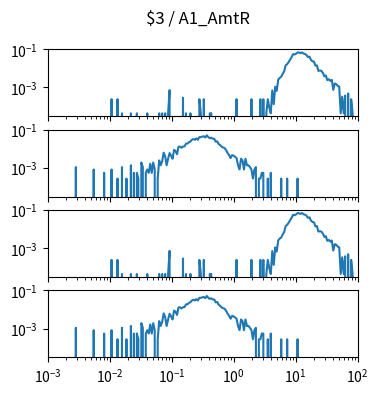

This chart was generated by the following Python code: (Note: this script raises an exception after producing the figure.)
import matplotlib.pyplot as plt
import numpy as np

num_plots = 4

fig, ax = plt.subplots(num_plots, 1, sharex=True, sharey=True)
fig.set_size_inches(4, 1*num_plots)

fig.suptitle("$3 / A1_AmtR")

for a in ax:
    a.set_xscale('log')
    a.set_yscale('log')
    a.set_xlim(1.000000e-03, 1.000000e+02)

ax[0].plot([1.000000e-03,1.056818e-03,1.116863e-03,1.180321e-03,1.247384e-03,1.318257e-03,1.393157e-03,1.472313e-03,1.555966e-03,1.644372e-03,1.737801e-03,1.836538e-03,1.940886e-03,2.051162e-03,2.167704e-03,2.290868e-03,2.421029e-03,2.558586e-03,2.703958e-03,2.857591e-03,3.019952e-03,3.191538e-03,3.372873e-03,3.564511e-03,3.767038e-03,3.981072e-03,4.207266e-03,4.446313e-03,4.698941e-03,4.965923e-03,5.248075e-03,5.546257e-03,5.861382e-03,6.194411e-03,6.546362e-03,6.918310e-03,7.311391e-03,7.726806e-03,8.165824e-03,8.629785e-03,9.120108e-03,9.638290e-03,1.018591e-02,1.076465e-02,1.137627e-02,1.202264e-02,1.270574e-02,1.342765e-02,1.419058e-02,1.499685e-02,1.584893e-02,1.674943e-02,1.770109e-02,1.870682e-02,1.976970e-02,2.089296e-02,2.208005e-02,2.333458e-02,2.466039e-02,2.606154e-02,2.754229e-02,2.910717e-02,3.076097e-02,3.250873e-02,3.435579e-02,3.630781e-02,3.837072e-02,4.055085e-02,4.285485e-02,4.528976e-02,4.786301e-02,5.058247e-02,5.345644e-02,5.649370e-02,5.970353e-02,6.309573e-02,6.668068e-02,7.046931e-02,7.447320e-02,7.870458e-02,8.317638e-02,8.790225e-02,9.289664e-02,9.817479e-02,1.037528e-01,1.096478e-01,1.158777e-01,1.224616e-01,1.294196e-01,1.367729e-01,1.445440e-01,1.527566e-01,1.614359e-01,1.706082e-01,1.803018e-01,1.905461e-01,2.013724e-01,2.128139e-01,2.249055e-01,2.376840e-01,2.511886e-01,2.654606e-01,2.805434e-01,2.964831e-01,3.133286e-01,3.311311e-01,3.499452e-01,3.698282e-01,3.908409e-01,4.130475e-01,4.365158e-01,4.613176e-01,4.875285e-01,5.152286e-01,5.445027e-01,5.754399e-01,6.081350e-01,6.426877e-01,6.792036e-01,7.177943e-01,7.585776e-01,8.016781e-01,8.472274e-01,8.953648e-01,9.462372e-01,1.000000e+00,1.056818e+00,1.116863e+00,1.180321e+00,1.247384e+00,1.318257e+00,1.393157e+00,1.472313e+00,1.555966e+00,1.644372e+00,1.737801e+00,1.836538e+00,1.940886e+00,2.051162e+00,2.167704e+00,2.290868e+00,2.421029e+00,2.558586e+00,2.703958e+00,2.857591e+00,3.019952e+00,3.191538e+00,3.372873e+00,3.564511e+00,3.767038e+00,3.981072e+00,4.207266e+00,4.446313e+00,4.698941e+00,4.965923e+00,5.248075e+00,5.546257e+00,5.861382e+00,6.194411e+00,6.546362e+00,6.918310e+00,7.311391e+00,7.726806e+00,8.165824e+00,8.629785e+00,9.120108e+00,9.638290e+00,1.018591e+01,1.076465e+01,1.137627e+01,1.202264e+01,1.270574e+01,1.342765e+01,1.419058e+01,1.499685e+01,1.584893e+01,1.674943e+01,1.770109e+01,1.870682e+01,1.976970e+01,2.089296e+01,2.208005e+01,2.333458e+01,2.466039e+01,2.606154e+01,2.754229e+01,2.910717e+01,3.076097e+01,3.250873e+01,3.435579e+01,3.630781e+01,3.837072e+01,4.055085e+01,4.285485e+01,4.528976e+01,4.786301e+01,5.058247e+01,5.345644e+01,5.649370e+01,5.970353e+01,6.309573e+01,6.668068e+01,7.046931e+01,7.447320e+01,7.870458e+01,8.317638e+01,8.790225e+01,9.289664e+01,9.817479e+01,1.037528e+02,1.096478e+02,1.158777e+02,1.224616e+02,1.294196e+02,1.367729e+02,1.445440e+02,1.527566e+02,1.614359e+02,1.706082e+02,1.803018e+02,1.905461e+02,2.013724e+02,2.128139e+02,2.249055e+02,2.376840e+02,2.511886e+02,2.654606e+02,2.805434e+02,2.964831e+02,3.133286e+02,3.311311e+02,3.499452e+02,3.698282e+02,3.908409e+02,4.130475e+02,4.365158e+02,4.613176e+02,4.875285e+02,5.152286e+02,5.445027e+02,5.754399e+02,6.081350e+02,6.426877e+02,6.792036e+02,7.177943e+02,7.585776e+02,8.016781e+02,8.472274e+02,8.953648e+02,9.462372e+02,], [0.000000e+00,0.000000e+00,0.000000e+00,0.000000e+00,0.000000e+00,0.000000e+00,0.000000e+00,0.000000e+00,0.000000e+00,0.000000e+00,0.000000e+00,0.000000e+00,0.000000e+00,0.000000e+00,0.000000e+00,0.000000e+00,0.000000e+00,0.000000e+00,0.000000e+00,0.000000e+00,0.000000e+00,0.000000e+00,0.000000e+00,0.000000e+00,0.000000e+00,0.000000e+00,0.000000e+00,0.000000e+00,0.000000e+00,0.000000e+00,0.000000e+00,0.000000e+00,0.000000e+00,0.000000e+00,0.000000e+00,0.000000e+00,0.000000e+00,0.000000e+00,0.000000e+00,0.000000e+00,0.000000e+00,0.000000e+00,0.000000e+00,2.419721e-04,0.000000e+00,0.000000e+00,0.000000e+00,2.419721e-04,0.000000e+00,0.000000e+00,4.396804e-05,0.000000e+00,0.000000e+00,0.000000e+00,0.000000e+00,0.000000e+00,4.396804e-05,0.000000e+00,0.000000e+00,0.000000e+00,4.396804e-05,0.000000e+00,0.000000e+00,0.000000e+00,0.000000e+00,0.000000e+00,0.000000e+00,4.396804e-05,0.000000e+00,0.000000e+00,0.000000e+00,0.000000e+00,0.000000e+00,0.000000e+00,0.000000e+00,4.396804e-05,0.000000e+00,4.396804e-05,0.000000e+00,4.396804e-05,0.000000e+00,4.396804e-05,7.259163e-04,0.000000e+00,0.000000e+00,0.000000e+00,0.000000e+00,0.000000e+00,0.000000e+00,0.000000e+00,0.000000e+00,2.859402e-04,0.000000e+00,4.396804e-05,0.000000e+00,0.000000e+00,4.396804e-05,0.000000e+00,0.000000e+00,0.000000e+00,0.000000e+00,0.000000e+00,2.419721e-04,4.396804e-05,0.000000e+00,2.419721e-04,0.000000e+00,0.000000e+00,0.000000e+00,4.396804e-05,4.396804e-05,0.000000e+00,0.000000e+00,0.000000e+00,0.000000e+00,0.000000e+00,0.000000e+00,0.000000e+00,0.000000e+00,0.000000e+00,0.000000e+00,0.000000e+00,0.000000e+00,0.000000e+00,0.000000e+00,0.000000e+00,0.000000e+00,2.419721e-04,0.000000e+00,0.000000e+00,0.000000e+00,0.000000e+00,0.000000e+00,0.000000e+00,0.000000e+00,0.000000e+00,0.000000e+00,2.419721e-04,0.000000e+00,0.000000e+00,0.000000e+00,0.000000e+00,0.000000e+00,2.419721e-04,0.000000e+00,2.419721e-04,0.000000e+00,4.396804e-05,2.419721e-04,8.793608e-05,4.396804e-05,7.037844e-04,1.319041e-04,1.099793e-03,6.598164e-04,2.573461e-03,3.189310e-03,3.628990e-03,5.212431e-03,7.037844e-03,1.455993e-02,1.682502e-02,2.168571e-02,2.942852e-02,3.945856e-02,5.657189e-02,5.423921e-02,5.973966e-02,6.926332e-02,6.904378e-02,6.345717e-02,6.957228e-02,6.075181e-02,5.747575e-02,5.096463e-02,3.935086e-02,4.185822e-02,2.804486e-02,2.382156e-02,2.278816e-02,1.409960e-02,1.449531e-02,7.412608e-03,7.808616e-03,7.456576e-03,5.872839e-03,3.871258e-03,4.267266e-03,2.419425e-03,2.727497e-03,2.199585e-03,2.507657e-03,7.477525e-04,1.627705e-03,1.495801e-03,1.209861e-03,1.099793e-03,4.396804e-05,3.299082e-04,4.396804e-05,3.738762e-04,0.000000e+00,4.839442e-04,0.000000e+00,2.419721e-04,4.396804e-05,0.000000e+00,0.000000e+00,0.000000e+00,0.000000e+00,0.000000e+00,0.000000e+00,4.396804e-05,0.000000e+00,0.000000e+00,0.000000e+00,0.000000e+00,0.000000e+00,0.000000e+00,0.000000e+00,0.000000e+00,0.000000e+00,0.000000e+00,0.000000e+00,0.000000e+00,0.000000e+00,0.000000e+00,0.000000e+00,0.000000e+00,0.000000e+00,0.000000e+00,0.000000e+00,0.000000e+00,0.000000e+00,0.000000e+00,0.000000e+00,0.000000e+00,0.000000e+00,0.000000e+00,0.000000e+00,0.000000e+00,0.000000e+00,0.000000e+00,0.000000e+00,0.000000e+00,0.000000e+00,0.000000e+00,0.000000e+00,0.000000e+00,0.000000e+00,])
ax[1].plot([1.000000e-03,1.056818e-03,1.116863e-03,1.180321e-03,1.247384e-03,1.318257e-03,1.393157e-03,1.472313e-03,1.555966e-03,1.644372e-03,1.737801e-03,1.836538e-03,1.940886e-03,2.051162e-03,2.167704e-03,2.290868e-03,2.421029e-03,2.558586e-03,2.703958e-03,2.857591e-03,3.019952e-03,3.191538e-03,3.372873e-03,3.564511e-03,3.767038e-03,3.981072e-03,4.207266e-03,4.446313e-03,4.698941e-03,4.965923e-03,5.248075e-03,5.546257e-03,5.861382e-03,6.194411e-03,6.546362e-03,6.918310e-03,7.311391e-03,7.726806e-03,8.165824e-03,8.629785e-03,9.120108e-03,9.638290e-03,1.018591e-02,1.076465e-02,1.137627e-02,1.202264e-02,1.270574e-02,1.342765e-02,1.419058e-02,1.499685e-02,1.584893e-02,1.674943e-02,1.770109e-02,1.870682e-02,1.976970e-02,2.089296e-02,2.208005e-02,2.333458e-02,2.466039e-02,2.606154e-02,2.754229e-02,2.910717e-02,3.076097e-02,3.250873e-02,3.435579e-02,3.630781e-02,3.837072e-02,4.055085e-02,4.285485e-02,4.528976e-02,4.786301e-02,5.058247e-02,5.345644e-02,5.649370e-02,5.970353e-02,6.309573e-02,6.668068e-02,7.046931e-02,7.447320e-02,7.870458e-02,8.317638e-02,8.790225e-02,9.289664e-02,9.817479e-02,1.037528e-01,1.096478e-01,1.158777e-01,1.224616e-01,1.294196e-01,1.367729e-01,1.445440e-01,1.527566e-01,1.614359e-01,1.706082e-01,1.803018e-01,1.905461e-01,2.013724e-01,2.128139e-01,2.249055e-01,2.376840e-01,2.511886e-01,2.654606e-01,2.805434e-01,2.964831e-01,3.133286e-01,3.311311e-01,3.499452e-01,3.698282e-01,3.908409e-01,4.130475e-01,4.365158e-01,4.613176e-01,4.875285e-01,5.152286e-01,5.445027e-01,5.754399e-01,6.081350e-01,6.426877e-01,6.792036e-01,7.177943e-01,7.585776e-01,8.016781e-01,8.472274e-01,8.953648e-01,9.462372e-01,1.000000e+00,1.056818e+00,1.116863e+00,1.180321e+00,1.247384e+00,1.318257e+00,1.393157e+00,1.472313e+00,1.555966e+00,1.644372e+00,1.737801e+00,1.836538e+00,1.940886e+00,2.051162e+00,2.167704e+00,2.290868e+00,2.421029e+00,2.558586e+00,2.703958e+00,2.857591e+00,3.019952e+00,3.191538e+00,3.372873e+00,3.564511e+00,3.767038e+00,3.981072e+00,4.207266e+00,4.446313e+00,4.698941e+00,4.965923e+00,5.248075e+00,5.546257e+00,5.861382e+00,6.194411e+00,6.546362e+00,6.918310e+00,7.311391e+00,7.726806e+00,8.165824e+00,8.629785e+00,9.120108e+00,9.638290e+00,1.018591e+01,1.076465e+01,1.137627e+01,1.202264e+01,1.270574e+01,1.342765e+01,1.419058e+01,1.499685e+01,1.584893e+01,1.674943e+01,1.770109e+01,1.870682e+01,1.976970e+01,2.089296e+01,2.208005e+01,2.333458e+01,2.466039e+01,2.606154e+01,2.754229e+01,2.910717e+01,3.076097e+01,3.250873e+01,3.435579e+01,3.630781e+01,3.837072e+01,4.055085e+01,4.285485e+01,4.528976e+01,4.786301e+01,5.058247e+01,5.345644e+01,5.649370e+01,5.970353e+01,6.309573e+01,6.668068e+01,7.046931e+01,7.447320e+01,7.870458e+01,8.317638e+01,8.790225e+01,9.289664e+01,9.817479e+01,1.037528e+02,1.096478e+02,1.158777e+02,1.224616e+02,1.294196e+02,1.367729e+02,1.445440e+02,1.527566e+02,1.614359e+02,1.706082e+02,1.803018e+02,1.905461e+02,2.013724e+02,2.128139e+02,2.249055e+02,2.376840e+02,2.511886e+02,2.654606e+02,2.805434e+02,2.964831e+02,3.133286e+02,3.311311e+02,3.499452e+02,3.698282e+02,3.908409e+02,4.130475e+02,4.365158e+02,4.613176e+02,4.875285e+02,5.152286e+02,5.445027e+02,5.754399e+02,6.081350e+02,6.426877e+02,6.792036e+02,7.177943e+02,7.585776e+02,8.016781e+02,8.472274e+02,8.953648e+02,9.462372e+02,], [0.000000e+00,0.000000e+00,0.000000e+00,0.000000e+00,0.000000e+00,0.000000e+00,0.000000e+00,0.000000e+00,0.000000e+00,0.000000e+00,0.000000e+00,0.000000e+00,0.000000e+00,0.000000e+00,0.000000e+00,0.000000e+00,0.000000e+00,0.000000e+00,0.000000e+00,1.089621e-03,0.000000e+00,0.000000e+00,0.000000e+00,0.000000e+00,0.000000e+00,0.000000e+00,0.000000e+00,0.000000e+00,0.000000e+00,0.000000e+00,0.000000e+00,8.172160e-04,0.000000e+00,0.000000e+00,0.000000e+00,0.000000e+00,0.000000e+00,0.000000e+00,5.448107e-04,0.000000e+00,0.000000e+00,0.000000e+00,0.000000e+00,8.172160e-04,0.000000e+00,0.000000e+00,0.000000e+00,2.724053e-04,0.000000e+00,0.000000e+00,1.089621e-03,0.000000e+00,0.000000e+00,2.724053e-04,0.000000e+00,0.000000e+00,1.362027e-03,0.000000e+00,5.448107e-04,0.000000e+00,5.448107e-04,2.724053e-04,0.000000e+00,1.906837e-03,1.089621e-03,0.000000e+00,5.448107e-04,8.172160e-04,5.448107e-04,1.634432e-03,5.448107e-04,1.906837e-03,8.172160e-04,0.000000e+00,2.724053e-04,2.451648e-03,1.362027e-03,2.179243e-03,6.265323e-03,4.086080e-03,1.362027e-03,2.996459e-03,5.992917e-03,4.358485e-03,2.996459e-03,8.716971e-03,7.627349e-03,5.175701e-03,1.280305e-02,1.307546e-02,1.144102e-02,1.307546e-02,1.334786e-02,1.852356e-02,1.879597e-02,2.206483e-02,2.424408e-02,2.996459e-02,3.241624e-02,2.969218e-02,3.541269e-02,2.969218e-02,4.086080e-02,4.086080e-02,4.385726e-02,4.549169e-02,3.922637e-02,5.148461e-02,4.140561e-02,3.595750e-02,3.840915e-02,3.377826e-02,3.377826e-02,2.369926e-02,2.478889e-02,1.770635e-02,1.552710e-02,1.280305e-02,1.171343e-02,1.089621e-02,8.444566e-03,5.992917e-03,4.630891e-03,3.268864e-03,4.630891e-03,4.358485e-03,3.813675e-03,3.268864e-03,1.362027e-03,8.172160e-04,2.996459e-03,2.451648e-03,8.172160e-04,2.996459e-03,1.362027e-03,1.362027e-03,1.089621e-03,8.172160e-04,2.724053e-04,8.172160e-04,1.089621e-03,0.000000e+00,2.724053e-04,2.724053e-04,5.448107e-04,5.448107e-04,0.000000e+00,0.000000e+00,2.724053e-04,0.000000e+00,5.448107e-04,0.000000e+00,0.000000e+00,0.000000e+00,0.000000e+00,0.000000e+00,0.000000e+00,2.724053e-04,0.000000e+00,0.000000e+00,0.000000e+00,2.724053e-04,0.000000e+00,0.000000e+00,0.000000e+00,0.000000e+00,0.000000e+00,0.000000e+00,2.724053e-04,0.000000e+00,0.000000e+00,0.000000e+00,0.000000e+00,0.000000e+00,0.000000e+00,0.000000e+00,0.000000e+00,0.000000e+00,0.000000e+00,0.000000e+00,0.000000e+00,0.000000e+00,0.000000e+00,0.000000e+00,0.000000e+00,0.000000e+00,0.000000e+00,0.000000e+00,0.000000e+00,0.000000e+00,0.000000e+00,0.000000e+00,0.000000e+00,0.000000e+00,0.000000e+00,0.000000e+00,0.000000e+00,0.000000e+00,0.000000e+00,0.000000e+00,0.000000e+00,0.000000e+00,0.000000e+00,0.000000e+00,0.000000e+00,0.000000e+00,0.000000e+00,0.000000e+00,0.000000e+00,0.000000e+00,0.000000e+00,0.000000e+00,0.000000e+00,0.000000e+00,0.000000e+00,0.000000e+00,0.000000e+00,0.000000e+00,0.000000e+00,0.000000e+00,0.000000e+00,0.000000e+00,0.000000e+00,0.000000e+00,0.000000e+00,0.000000e+00,0.000000e+00,0.000000e+00,0.000000e+00,0.000000e+00,0.000000e+00,0.000000e+00,0.000000e+00,0.000000e+00,0.000000e+00,0.000000e+00,0.000000e+00,0.000000e+00,0.000000e+00,0.000000e+00,0.000000e+00,0.000000e+00,0.000000e+00,0.000000e+00,0.000000e+00,0.000000e+00,0.000000e+00,0.000000e+00,0.000000e+00,0.000000e+00,])
ax[2].plot([1.000000e-03,1.056818e-03,1.116863e-03,1.180321e-03,1.247384e-03,1.318257e-03,1.393157e-03,1.472313e-03,1.555966e-03,1.644372e-03,1.737801e-03,1.836538e-03,1.940886e-03,2.051162e-03,2.167704e-03,2.290868e-03,2.421029e-03,2.558586e-03,2.703958e-03,2.857591e-03,3.019952e-03,3.191538e-03,3.372873e-03,3.564511e-03,3.767038e-03,3.981072e-03,4.207266e-03,4.446313e-03,4.698941e-03,4.965923e-03,5.248075e-03,5.546257e-03,5.861382e-03,6.194411e-03,6.546362e-03,6.918310e-03,7.311391e-03,7.726806e-03,8.165824e-03,8.629785e-03,9.120108e-03,9.638290e-03,1.018591e-02,1.076465e-02,1.137627e-02,1.202264e-02,1.270574e-02,1.342765e-02,1.419058e-02,1.499685e-02,1.584893e-02,1.674943e-02,1.770109e-02,1.870682e-02,1.976970e-02,2.089296e-02,2.208005e-02,2.333458e-02,2.466039e-02,2.606154e-02,2.754229e-02,2.910717e-02,3.076097e-02,3.250873e-02,3.435579e-02,3.630781e-02,3.837072e-02,4.055085e-02,4.285485e-02,4.528976e-02,4.786301e-02,5.058247e-02,5.345644e-02,5.649370e-02,5.970353e-02,6.309573e-02,6.668068e-02,7.046931e-02,7.447320e-02,7.870458e-02,8.317638e-02,8.790225e-02,9.289664e-02,9.817479e-02,1.037528e-01,1.096478e-01,1.158777e-01,1.224616e-01,1.294196e-01,1.367729e-01,1.445440e-01,1.527566e-01,1.614359e-01,1.706082e-01,1.803018e-01,1.905461e-01,2.013724e-01,2.128139e-01,2.249055e-01,2.376840e-01,2.511886e-01,2.654606e-01,2.805434e-01,2.964831e-01,3.133286e-01,3.311311e-01,3.499452e-01,3.698282e-01,3.908409e-01,4.130475e-01,4.365158e-01,4.613176e-01,4.875285e-01,5.152286e-01,5.445027e-01,5.754399e-01,6.081350e-01,6.426877e-01,6.792036e-01,7.177943e-01,7.585776e-01,8.016781e-01,8.472274e-01,8.953648e-01,9.462372e-01,1.000000e+00,1.056818e+00,1.116863e+00,1.180321e+00,1.247384e+00,1.318257e+00,1.393157e+00,1.472313e+00,1.555966e+00,1.644372e+00,1.737801e+00,1.836538e+00,1.940886e+00,2.051162e+00,2.167704e+00,2.290868e+00,2.421029e+00,2.558586e+00,2.703958e+00,2.857591e+00,3.019952e+00,3.191538e+00,3.372873e+00,3.564511e+00,3.767038e+00,3.981072e+00,4.207266e+00,4.446313e+00,4.698941e+00,4.965923e+00,5.248075e+00,5.546257e+00,5.861382e+00,6.194411e+00,6.546362e+00,6.918310e+00,7.311391e+00,7.726806e+00,8.165824e+00,8.629785e+00,9.120108e+00,9.638290e+00,1.018591e+01,1.076465e+01,1.137627e+01,1.202264e+01,1.270574e+01,1.342765e+01,1.419058e+01,1.499685e+01,1.584893e+01,1.674943e+01,1.770109e+01,1.870682e+01,1.976970e+01,2.089296e+01,2.208005e+01,2.333458e+01,2.466039e+01,2.606154e+01,2.754229e+01,2.910717e+01,3.076097e+01,3.250873e+01,3.435579e+01,3.630781e+01,3.837072e+01,4.055085e+01,4.285485e+01,4.528976e+01,4.786301e+01,5.058247e+01,5.345644e+01,5.649370e+01,5.970353e+01,6.309573e+01,6.668068e+01,7.046931e+01,7.447320e+01,7.870458e+01,8.317638e+01,8.790225e+01,9.289664e+01,9.817479e+01,1.037528e+02,1.096478e+02,1.158777e+02,1.224616e+02,1.294196e+02,1.367729e+02,1.445440e+02,1.527566e+02,1.614359e+02,1.706082e+02,1.803018e+02,1.905461e+02,2.013724e+02,2.128139e+02,2.249055e+02,2.376840e+02,2.511886e+02,2.654606e+02,2.805434e+02,2.964831e+02,3.133286e+02,3.311311e+02,3.499452e+02,3.698282e+02,3.908409e+02,4.130475e+02,4.365158e+02,4.613176e+02,4.875285e+02,5.152286e+02,5.445027e+02,5.754399e+02,6.081350e+02,6.426877e+02,6.792036e+02,7.177943e+02,7.585776e+02,8.016781e+02,8.472274e+02,8.953648e+02,9.462372e+02,], [0.000000e+00,0.000000e+00,0.000000e+00,0.000000e+00,0.000000e+00,0.000000e+00,0.000000e+00,0.000000e+00,0.000000e+00,0.000000e+00,0.000000e+00,0.000000e+00,0.000000e+00,0.000000e+00,0.000000e+00,0.000000e+00,0.000000e+00,0.000000e+00,0.000000e+00,0.000000e+00,0.000000e+00,0.000000e+00,0.000000e+00,0.000000e+00,0.000000e+00,0.000000e+00,0.000000e+00,0.000000e+00,0.000000e+00,0.000000e+00,0.000000e+00,0.000000e+00,0.000000e+00,0.000000e+00,0.000000e+00,0.000000e+00,0.000000e+00,0.000000e+00,0.000000e+00,0.000000e+00,0.000000e+00,0.000000e+00,0.000000e+00,2.419721e-04,0.000000e+00,0.000000e+00,0.000000e+00,2.419721e-04,0.000000e+00,0.000000e+00,4.396804e-05,0.000000e+00,0.000000e+00,0.000000e+00,0.000000e+00,0.000000e+00,4.396804e-05,0.000000e+00,0.000000e+00,0.000000e+00,4.396804e-05,0.000000e+00,0.000000e+00,0.000000e+00,0.000000e+00,0.000000e+00,0.000000e+00,4.396804e-05,0.000000e+00,0.000000e+00,0.000000e+00,0.000000e+00,0.000000e+00,0.000000e+00,0.000000e+00,4.396804e-05,0.000000e+00,4.396804e-05,0.000000e+00,4.396804e-05,0.000000e+00,4.396804e-05,7.259163e-04,0.000000e+00,0.000000e+00,0.000000e+00,0.000000e+00,0.000000e+00,0.000000e+00,0.000000e+00,0.000000e+00,2.859402e-04,0.000000e+00,4.396804e-05,0.000000e+00,0.000000e+00,4.396804e-05,0.000000e+00,0.000000e+00,0.000000e+00,0.000000e+00,0.000000e+00,2.419721e-04,4.396804e-05,0.000000e+00,2.419721e-04,0.000000e+00,0.000000e+00,0.000000e+00,4.396804e-05,4.396804e-05,0.000000e+00,0.000000e+00,0.000000e+00,0.000000e+00,0.000000e+00,0.000000e+00,0.000000e+00,0.000000e+00,0.000000e+00,0.000000e+00,0.000000e+00,0.000000e+00,0.000000e+00,0.000000e+00,0.000000e+00,0.000000e+00,2.419721e-04,0.000000e+00,0.000000e+00,0.000000e+00,0.000000e+00,0.000000e+00,0.000000e+00,0.000000e+00,0.000000e+00,0.000000e+00,2.419721e-04,0.000000e+00,0.000000e+00,0.000000e+00,0.000000e+00,0.000000e+00,2.419721e-04,0.000000e+00,2.419721e-04,0.000000e+00,4.396804e-05,2.419721e-04,8.793608e-05,4.396804e-05,7.037844e-04,1.319041e-04,1.099793e-03,6.598164e-04,2.573461e-03,3.189310e-03,3.628990e-03,5.212431e-03,7.037844e-03,1.455993e-02,1.682502e-02,2.168571e-02,2.942852e-02,3.945856e-02,5.657189e-02,5.423921e-02,5.973966e-02,6.926332e-02,6.904378e-02,6.345717e-02,6.957228e-02,6.075181e-02,5.747575e-02,5.096463e-02,3.935086e-02,4.185822e-02,2.804486e-02,2.382156e-02,2.278816e-02,1.409960e-02,1.449531e-02,7.412608e-03,7.808616e-03,7.456576e-03,5.872839e-03,3.871258e-03,4.267266e-03,2.419425e-03,2.727497e-03,2.199585e-03,2.507657e-03,7.477525e-04,1.627705e-03,1.495801e-03,1.209861e-03,1.099793e-03,4.396804e-05,3.299082e-04,4.396804e-05,3.738762e-04,0.000000e+00,4.839442e-04,0.000000e+00,2.419721e-04,4.396804e-05,0.000000e+00,0.000000e+00,0.000000e+00,0.000000e+00,0.000000e+00,0.000000e+00,4.396804e-05,0.000000e+00,0.000000e+00,0.000000e+00,0.000000e+00,0.000000e+00,0.000000e+00,0.000000e+00,0.000000e+00,0.000000e+00,0.000000e+00,0.000000e+00,0.000000e+00,0.000000e+00,0.000000e+00,0.000000e+00,0.000000e+00,0.000000e+00,0.000000e+00,0.000000e+00,0.000000e+00,0.000000e+00,0.000000e+00,0.000000e+00,0.000000e+00,0.000000e+00,0.000000e+00,0.000000e+00,0.000000e+00,0.000000e+00,0.000000e+00,0.000000e+00,0.000000e+00,0.000000e+00,0.000000e+00,0.000000e+00,0.000000e+00,0.000000e+00,])
ax[3].plot([1.000000e-03,1.056818e-03,1.116863e-03,1.180321e-03,1.247384e-03,1.318257e-03,1.393157e-03,1.472313e-03,1.555966e-03,1.644372e-03,1.737801e-03,1.836538e-03,1.940886e-03,2.051162e-03,2.167704e-03,2.290868e-03,2.421029e-03,2.558586e-03,2.703958e-03,2.857591e-03,3.019952e-03,3.191538e-03,3.372873e-03,3.564511e-03,3.767038e-03,3.981072e-03,4.207266e-03,4.446313e-03,4.698941e-03,4.965923e-03,5.248075e-03,5.546257e-03,5.861382e-03,6.194411e-03,6.546362e-03,6.918310e-03,7.311391e-03,7.726806e-03,8.165824e-03,8.629785e-03,9.120108e-03,9.638290e-03,1.018591e-02,1.076465e-02,1.137627e-02,1.202264e-02,1.270574e-02,1.342765e-02,1.419058e-02,1.499685e-02,1.584893e-02,1.674943e-02,1.770109e-02,1.870682e-02,1.976970e-02,2.089296e-02,2.208005e-02,2.333458e-02,2.466039e-02,2.606154e-02,2.754229e-02,2.910717e-02,3.076097e-02,3.250873e-02,3.435579e-02,3.630781e-02,3.837072e-02,4.055085e-02,4.285485e-02,4.528976e-02,4.786301e-02,5.058247e-02,5.345644e-02,5.649370e-02,5.970353e-02,6.309573e-02,6.668068e-02,7.046931e-02,7.447320e-02,7.870458e-02,8.317638e-02,8.790225e-02,9.289664e-02,9.817479e-02,1.037528e-01,1.096478e-01,1.158777e-01,1.224616e-01,1.294196e-01,1.367729e-01,1.445440e-01,1.527566e-01,1.614359e-01,1.706082e-01,1.803018e-01,1.905461e-01,2.013724e-01,2.128139e-01,2.249055e-01,2.376840e-01,2.511886e-01,2.654606e-01,2.805434e-01,2.964831e-01,3.133286e-01,3.311311e-01,3.499452e-01,3.698282e-01,3.908409e-01,4.130475e-01,4.365158e-01,4.613176e-01,4.875285e-01,5.152286e-01,5.445027e-01,5.754399e-01,6.081350e-01,6.426877e-01,6.792036e-01,7.177943e-01,7.585776e-01,8.016781e-01,8.472274e-01,8.953648e-01,9.462372e-01,1.000000e+00,1.056818e+00,1.116863e+00,1.180321e+00,1.247384e+00,1.318257e+00,1.393157e+00,1.472313e+00,1.555966e+00,1.644372e+00,1.737801e+00,1.836538e+00,1.940886e+00,2.051162e+00,2.167704e+00,2.290868e+00,2.421029e+00,2.558586e+00,2.703958e+00,2.857591e+00,3.019952e+00,3.191538e+00,3.372873e+00,3.564511e+00,3.767038e+00,3.981072e+00,4.207266e+00,4.446313e+00,4.698941e+00,4.965923e+00,5.248075e+00,5.546257e+00,5.861382e+00,6.194411e+00,6.546362e+00,6.918310e+00,7.311391e+00,7.726806e+00,8.165824e+00,8.629785e+00,9.120108e+00,9.638290e+00,1.018591e+01,1.076465e+01,1.137627e+01,1.202264e+01,1.270574e+01,1.342765e+01,1.419058e+01,1.499685e+01,1.584893e+01,1.674943e+01,1.770109e+01,1.870682e+01,1.976970e+01,2.089296e+01,2.208005e+01,2.333458e+01,2.466039e+01,2.606154e+01,2.754229e+01,2.910717e+01,3.076097e+01,3.250873e+01,3.435579e+01,3.630781e+01,3.837072e+01,4.055085e+01,4.285485e+01,4.528976e+01,4.786301e+01,5.058247e+01,5.345644e+01,5.649370e+01,5.970353e+01,6.309573e+01,6.668068e+01,7.046931e+01,7.447320e+01,7.870458e+01,8.317638e+01,8.790225e+01,9.289664e+01,9.817479e+01,1.037528e+02,1.096478e+02,1.158777e+02,1.224616e+02,1.294196e+02,1.367729e+02,1.445440e+02,1.527566e+02,1.614359e+02,1.706082e+02,1.803018e+02,1.905461e+02,2.013724e+02,2.128139e+02,2.249055e+02,2.376840e+02,2.511886e+02,2.654606e+02,2.805434e+02,2.964831e+02,3.133286e+02,3.311311e+02,3.499452e+02,3.698282e+02,3.908409e+02,4.130475e+02,4.365158e+02,4.613176e+02,4.875285e+02,5.152286e+02,5.445027e+02,5.754399e+02,6.081350e+02,6.426877e+02,6.792036e+02,7.177943e+02,7.585776e+02,8.016781e+02,8.472274e+02,8.953648e+02,9.462372e+02,], [0.000000e+00,0.000000e+00,0.000000e+00,0.000000e+00,0.000000e+00,0.000000e+00,0.000000e+00,0.000000e+00,0.000000e+00,0.000000e+00,0.000000e+00,0.000000e+00,0.000000e+00,0.000000e+00,0.000000e+00,0.000000e+00,0.000000e+00,0.000000e+00,0.000000e+00,1.089621e-03,0.000000e+00,0.000000e+00,0.000000e+00,0.000000e+00,0.000000e+00,0.000000e+00,0.000000e+00,0.000000e+00,0.000000e+00,0.000000e+00,0.000000e+00,8.172160e-04,0.000000e+00,0.000000e+00,0.000000e+00,0.000000e+00,0.000000e+00,0.000000e+00,5.448107e-04,0.000000e+00,0.000000e+00,0.000000e+00,0.000000e+00,8.172160e-04,0.000000e+00,0.000000e+00,0.000000e+00,2.724053e-04,0.000000e+00,0.000000e+00,1.089621e-03,0.000000e+00,0.000000e+00,2.724053e-04,0.000000e+00,0.000000e+00,1.362027e-03,0.000000e+00,5.448107e-04,0.000000e+00,5.448107e-04,2.724053e-04,0.000000e+00,1.906837e-03,1.089621e-03,0.000000e+00,5.448107e-04,8.172160e-04,5.448107e-04,1.634432e-03,5.448107e-04,1.906837e-03,8.172160e-04,0.000000e+00,2.724053e-04,2.451648e-03,1.362027e-03,2.179243e-03,6.265323e-03,4.086080e-03,1.362027e-03,2.996459e-03,5.992917e-03,4.358485e-03,2.996459e-03,8.716971e-03,7.627349e-03,5.175701e-03,1.280305e-02,1.307546e-02,1.144102e-02,1.307546e-02,1.334786e-02,1.852356e-02,1.879597e-02,2.206483e-02,2.424408e-02,2.996459e-02,3.241624e-02,2.969218e-02,3.541269e-02,2.969218e-02,4.086080e-02,4.086080e-02,4.385726e-02,4.549169e-02,3.922637e-02,5.148461e-02,4.140561e-02,3.595750e-02,3.840915e-02,3.377826e-02,3.377826e-02,2.369926e-02,2.478889e-02,1.770635e-02,1.552710e-02,1.280305e-02,1.171343e-02,1.089621e-02,8.444566e-03,5.992917e-03,4.630891e-03,3.268864e-03,4.630891e-03,4.358485e-03,3.813675e-03,3.268864e-03,1.362027e-03,8.172160e-04,2.996459e-03,2.451648e-03,8.172160e-04,2.996459e-03,1.362027e-03,1.362027e-03,1.089621e-03,8.172160e-04,2.724053e-04,8.172160e-04,1.089621e-03,0.000000e+00,2.724053e-04,2.724053e-04,5.448107e-04,5.448107e-04,0.000000e+00,0.000000e+00,2.724053e-04,0.000000e+00,5.448107e-04,0.000000e+00,0.000000e+00,0.000000e+00,0.000000e+00,0.000000e+00,0.000000e+00,2.724053e-04,0.000000e+00,0.000000e+00,0.000000e+00,2.724053e-04,0.000000e+00,0.000000e+00,0.000000e+00,0.000000e+00,0.000000e+00,0.000000e+00,2.724053e-04,0.000000e+00,0.000000e+00,0.000000e+00,0.000000e+00,0.000000e+00,0.000000e+00,0.000000e+00,0.000000e+00,0.000000e+00,0.000000e+00,0.000000e+00,0.000000e+00,0.000000e+00,0.000000e+00,0.000000e+00,0.000000e+00,0.000000e+00,0.000000e+00,0.000000e+00,0.000000e+00,0.000000e+00,0.000000e+00,0.000000e+00,0.000000e+00,0.000000e+00,0.000000e+00,0.000000e+00,0.000000e+00,0.000000e+00,0.000000e+00,0.000000e+00,0.000000e+00,0.000000e+00,0.000000e+00,0.000000e+00,0.000000e+00,0.000000e+00,0.000000e+00,0.000000e+00,0.000000e+00,0.000000e+00,0.000000e+00,0.000000e+00,0.000000e+00,0.000000e+00,0.000000e+00,0.000000e+00,0.000000e+00,0.000000e+00,0.000000e+00,0.000000e+00,0.000000e+00,0.000000e+00,0.000000e+00,0.000000e+00,0.000000e+00,0.000000e+00,0.000000e+00,0.000000e+00,0.000000e+00,0.000000e+00,0.000000e+00,0.000000e+00,0.000000e+00,0.000000e+00,0.000000e+00,0.000000e+00,0.000000e+00,0.000000e+00,0.000000e+00,0.000000e+00,0.000000e+00,0.000000e+00,0.000000e+00,0.000000e+00,0.000000e+00,0.000000e+00,0.000000e+00,0.000000e+00,0.000000e+00,0.000000e+00,])


plt.savefig("/root/output/cytometry_plot_$3_A1_AmtR.png", bbox_inches='tight')
